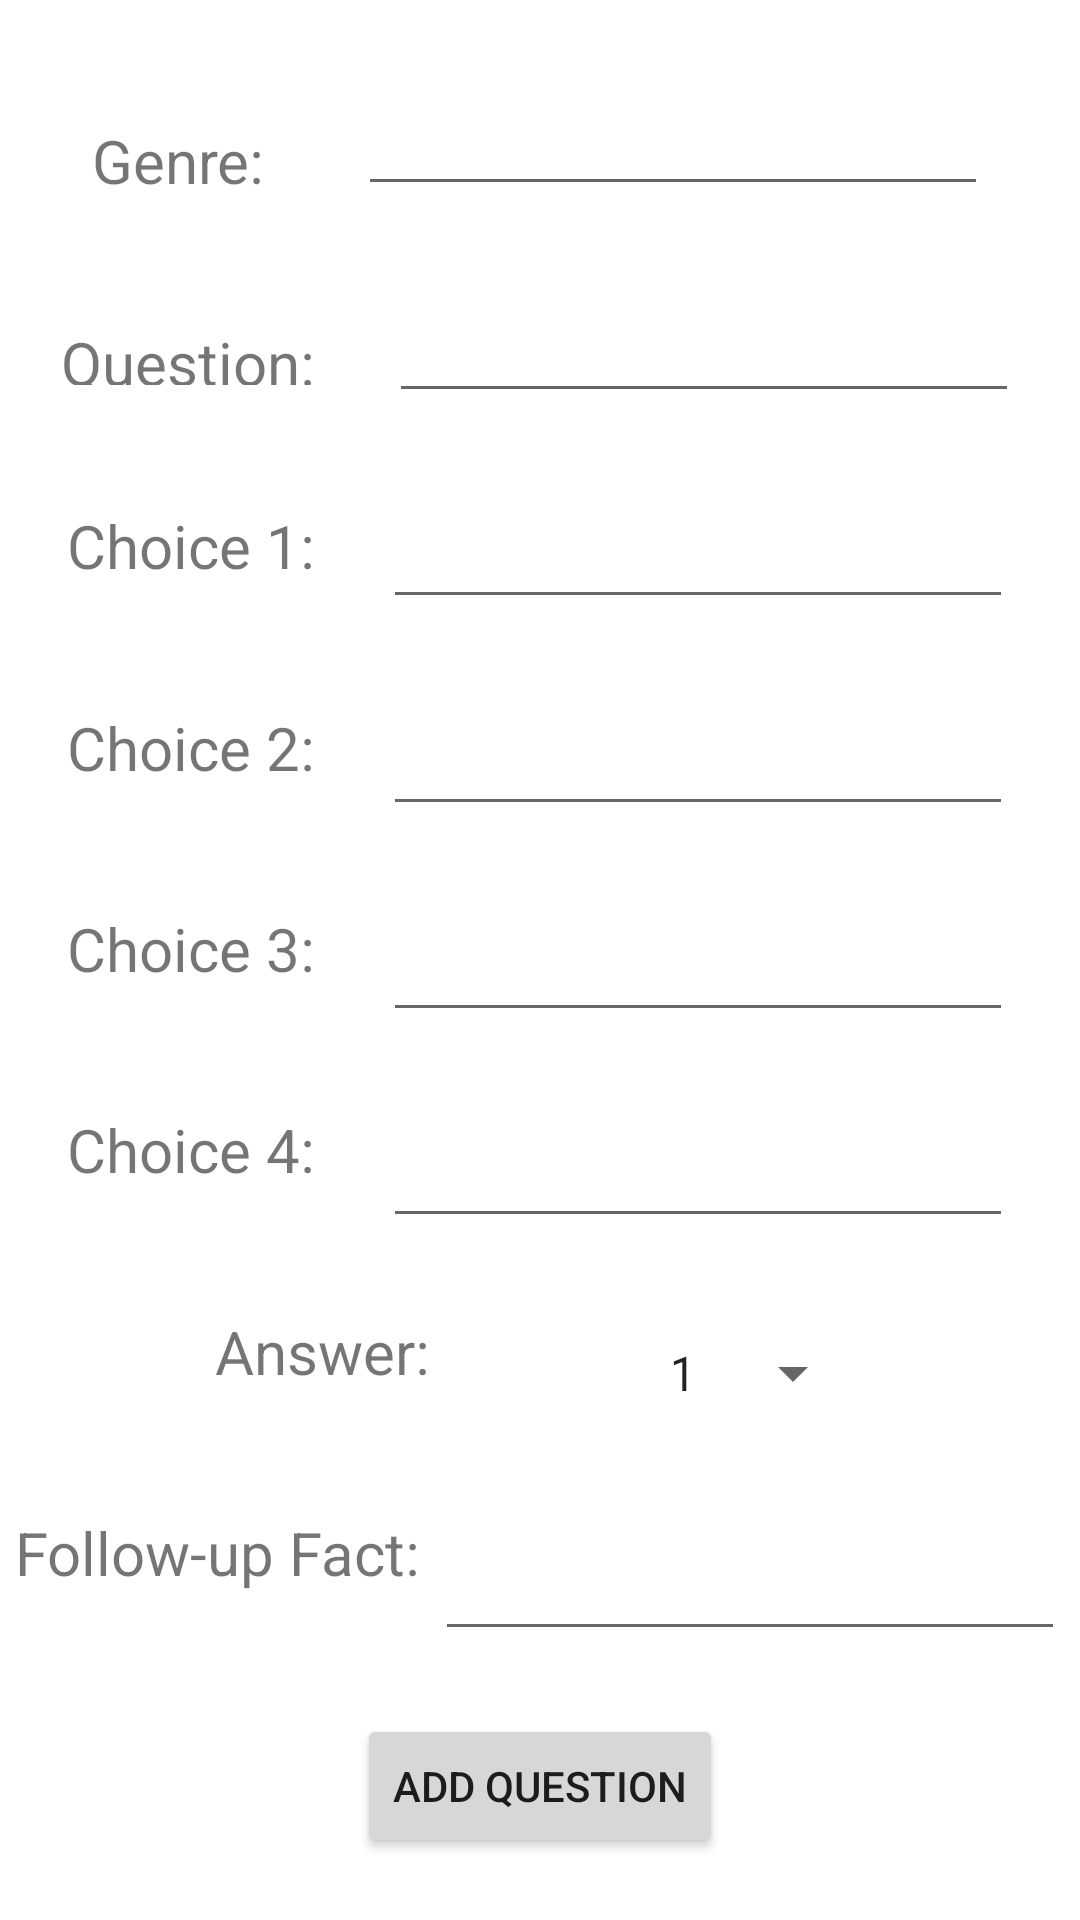

Layout XML and referenced resources for this Android screen:
<!-- AndroidManifest.xml: application theme Theme.Quizzo -->
<!-- res/layout/fragment_add_question.xml -->
<?xml version="1.0" encoding="utf-8"?>
<androidx.constraintlayout.widget.ConstraintLayout xmlns:android="http://schemas.android.com/apk/res/android"
    xmlns:app="http://schemas.android.com/apk/res-auto"
    xmlns:tools="http://schemas.android.com/tools"
    android:layout_width="match_parent"
    android:layout_height="match_parent"
    tools:context=".AddQuestionFragment">

    

    <TextView
        android:id="@+id/tvAddGenre"
        android:layout_width="wrap_content"
        android:layout_height="wrap_content"
        android:text="Genre:"
        android:textSize="20sp"
        app:layout_constraintBottom_toTopOf="@+id/tvAddQuestion"
        app:layout_constraintEnd_toStartOf="@+id/Genre"
        app:layout_constraintHorizontal_bias="0.5"
        app:layout_constraintStart_toStartOf="parent"
        app:layout_constraintTop_toTopOf="parent" />

    <TextView
        android:id="@+id/tvAddQuestion"
        android:layout_width="89dp"
        android:layout_height="21dp"
        android:text="Question:"
        android:textSize="20sp"
        app:layout_constraintBottom_toTopOf="@+id/tvAddFirstChoice"
        app:layout_constraintEnd_toStartOf="@+id/Text"
        app:layout_constraintHorizontal_bias="0.5"
        app:layout_constraintStart_toStartOf="parent"
        app:layout_constraintTop_toBottomOf="@+id/tvAddGenre" />

    <TextView
        android:id="@+id/tvAddFirstChoice"
        android:layout_width="wrap_content"
        android:layout_height="wrap_content"
        android:text="Choice 1:"
        android:textSize="20sp"
        app:layout_constraintBottom_toTopOf="@+id/tvAddSecondChoice"
        app:layout_constraintEnd_toStartOf="@+id/choice1"
        app:layout_constraintHorizontal_bias="0.5"
        app:layout_constraintStart_toStartOf="parent"
        app:layout_constraintTop_toBottomOf="@+id/tvAddQuestion" />

    <TextView
        android:id="@+id/tvAddSecondChoice"
        android:layout_width="wrap_content"
        android:layout_height="wrap_content"
        android:text="Choice 2:"
        android:textSize="20sp"
        app:layout_constraintBottom_toTopOf="@+id/tvAddThirdChoice"
        app:layout_constraintEnd_toStartOf="@+id/choice2"
        app:layout_constraintHorizontal_bias="0.5"
        app:layout_constraintStart_toStartOf="parent"
        app:layout_constraintTop_toBottomOf="@+id/tvAddFirstChoice" />

    <TextView
        android:id="@+id/tvAddThirdChoice"
        android:layout_width="wrap_content"
        android:layout_height="wrap_content"
        android:text="Choice 3:"
        android:textSize="20sp"
        app:layout_constraintBottom_toTopOf="@+id/tvAddFourthChoice"
        app:layout_constraintEnd_toStartOf="@+id/choice3"
        app:layout_constraintHorizontal_bias="0.5"
        app:layout_constraintStart_toStartOf="parent"
        app:layout_constraintTop_toBottomOf="@+id/tvAddSecondChoice" />

    <TextView
        android:id="@+id/tvAddFourthChoice"
        android:layout_width="wrap_content"
        android:layout_height="wrap_content"
        android:text="Choice 4:"
        android:textSize="20sp"
        app:layout_constraintBottom_toTopOf="@+id/tvAddAnswer"
        app:layout_constraintEnd_toStartOf="@+id/choice4"
        app:layout_constraintHorizontal_bias="0.5"
        app:layout_constraintStart_toStartOf="parent"
        app:layout_constraintTop_toBottomOf="@+id/tvAddThirdChoice" />

    <TextView
        android:id="@+id/tvAddAnswer"
        android:layout_width="wrap_content"
        android:layout_height="wrap_content"
        android:text="Answer:"
        android:textSize="20sp"
        app:layout_constraintBottom_toTopOf="@+id/tvFollowUpFact"
        app:layout_constraintEnd_toStartOf="@+id/SpinnerChoices"
        app:layout_constraintHorizontal_bias="0.5"
        app:layout_constraintStart_toStartOf="parent"
        app:layout_constraintTop_toBottomOf="@+id/tvAddFourthChoice" />

    <TextView
        android:id="@+id/tvFollowUpFact"
        android:layout_width="wrap_content"
        android:layout_height="wrap_content"
        android:text="Follow-up Fact:"
        android:textSize="20sp"
        app:layout_constraintBottom_toTopOf="@+id/btnAdd"
        app:layout_constraintEnd_toStartOf="@+id/FollowUpFact"
        app:layout_constraintHorizontal_bias="0.5"
        app:layout_constraintStart_toStartOf="parent"
        app:layout_constraintTop_toBottomOf="@+id/tvAddAnswer" />

    <EditText
        android:id="@+id/Genre"
        android:layout_width="wrap_content"
        android:layout_height="wrap_content"
        android:ems="10"
        android:gravity="start|top"
        android:inputType="textMultiLine"
        android:minHeight="48dp"
        app:layout_constraintBottom_toTopOf="@+id/Text"
        app:layout_constraintEnd_toEndOf="parent"
        app:layout_constraintHorizontal_bias="0.5"
        app:layout_constraintStart_toEndOf="@+id/tvAddGenre"
        app:layout_constraintTop_toTopOf="parent" />

    <EditText
        android:id="@+id/Text"
        android:layout_width="wrap_content"
        android:layout_height="wrap_content"
        android:ems="10"
        android:gravity="start|top"
        android:inputType="textMultiLine"
        android:minHeight="48dp"
        app:layout_constraintBottom_toTopOf="@+id/choice1"
        app:layout_constraintEnd_toEndOf="parent"
        app:layout_constraintHorizontal_bias="0.5"
        app:layout_constraintStart_toEndOf="@+id/tvAddQuestion"
        app:layout_constraintTop_toBottomOf="@+id/Genre" />

    <EditText
        android:id="@+id/choice1"
        android:layout_width="wrap_content"
        android:layout_height="wrap_content"
        android:ems="10"
        android:gravity="start|top"
        android:inputType="textMultiLine"
        android:minHeight="48dp"
        app:layout_constraintBottom_toTopOf="@+id/choice2"
        app:layout_constraintEnd_toEndOf="parent"
        app:layout_constraintHorizontal_bias="0.5"
        app:layout_constraintStart_toEndOf="@+id/tvAddFirstChoice"
        app:layout_constraintTop_toBottomOf="@+id/Text" />

    <EditText
        android:id="@+id/choice2"
        android:layout_width="wrap_content"
        android:layout_height="wrap_content"
        android:ems="10"
        android:gravity="start|top"
        android:inputType="textMultiLine"
        android:minHeight="48dp"
        app:layout_constraintBottom_toTopOf="@+id/choice3"
        app:layout_constraintEnd_toEndOf="parent"
        app:layout_constraintHorizontal_bias="0.5"
        app:layout_constraintStart_toEndOf="@+id/tvAddSecondChoice"
        app:layout_constraintTop_toBottomOf="@+id/choice1" />

    <EditText
        android:id="@+id/choice3"
        android:layout_width="wrap_content"
        android:layout_height="wrap_content"
        android:ems="10"
        android:gravity="start|top"
        android:inputType="textMultiLine"
        android:minHeight="48dp"
        app:layout_constraintBottom_toTopOf="@+id/choice4"
        app:layout_constraintEnd_toEndOf="parent"
        app:layout_constraintHorizontal_bias="0.5"
        app:layout_constraintStart_toEndOf="@+id/tvAddThirdChoice"
        app:layout_constraintTop_toBottomOf="@+id/choice2" />

    <EditText
        android:id="@+id/choice4"
        android:layout_width="wrap_content"
        android:layout_height="wrap_content"
        android:ems="10"
        android:gravity="start|top"
        android:inputType="textMultiLine"
        android:minHeight="48dp"
        app:layout_constraintBottom_toTopOf="@+id/SpinnerChoices"
        app:layout_constraintEnd_toEndOf="parent"
        app:layout_constraintHorizontal_bias="0.5"
        app:layout_constraintStart_toEndOf="@+id/tvAddFourthChoice"
        app:layout_constraintTop_toBottomOf="@+id/choice3" />

    <Spinner
        android:id="@+id/SpinnerChoices"
        android:layout_width="wrap_content"
        android:layout_height="wrap_content"
        android:layout_gravity="center"
        android:entries="@array/answers"
        android:minHeight="48dp"
        app:layout_constraintBottom_toTopOf="@+id/FollowUpFact"
        app:layout_constraintEnd_toEndOf="parent"
        app:layout_constraintHorizontal_bias="0.5"
        app:layout_constraintStart_toEndOf="@+id/tvAddAnswer"
        app:layout_constraintTop_toBottomOf="@+id/choice4" />

    <EditText
        android:id="@+id/FollowUpFact"
        android:layout_width="wrap_content"
        android:layout_height="wrap_content"
        android:ems="10"
        android:gravity="start|top"
        android:inputType="textMultiLine"
        android:minHeight="48dp"
        app:layout_constraintBottom_toTopOf="@+id/btnAdd"
        app:layout_constraintEnd_toEndOf="parent"
        app:layout_constraintHorizontal_bias="0.5"
        app:layout_constraintStart_toEndOf="@+id/tvFollowUpFact"
        app:layout_constraintTop_toBottomOf="@+id/SpinnerChoices" />

    <Button
        android:id="@+id/btnAdd"
        android:layout_width="wrap_content"
        android:layout_height="wrap_content"
        android:text="Add Question"
        app:layout_constraintBottom_toBottomOf="parent"
        app:layout_constraintEnd_toEndOf="parent"
        app:layout_constraintHorizontal_bias="0.5"
        app:layout_constraintStart_toStartOf="parent"
        app:layout_constraintTop_toBottomOf="@+id/FollowUpFact" />

</androidx.constraintlayout.widget.ConstraintLayout>
<!-- resources referenced by this layout -->
<resources>
  <string-array name="answers">
          <item>1</item>
          <item>2</item>
          <item>3</item>
          <item>4</item>
          <item>5</item>
      </string-array>
  <style name="Theme.Quizzo" parent="Theme.MaterialComponents.DayNight.DarkActionBar">
          
          <item name="colorPrimary">@color/purple_500</item>
          <item name="colorPrimaryVariant">@color/purple_700</item>
          <item name="colorOnPrimary">@color/white</item>
          
          <item name="colorSecondary">@color/teal_200</item>
          <item name="colorSecondaryVariant">@color/teal_700</item>
          <item name="colorOnSecondary">@color/black</item>
          
          <item name="android:statusBarColor" tools:targetApi="l">?attr/colorPrimaryVariant</item>
          
      </style>
  <!-- not gathered from this repository: default colours our renderer supplied (Android Studio template values) -->
  <color name="purple_500">#FF6200EE</color>
  <color name="purple_700">#FF3700B3</color>
  <color name="teal_200">#FF03DAC5</color>
  <color name="teal_700">#FF018786</color>
  <color name="black">#FF000000</color>
  <color name="white">#FFFFFFFF</color>
</resources>
